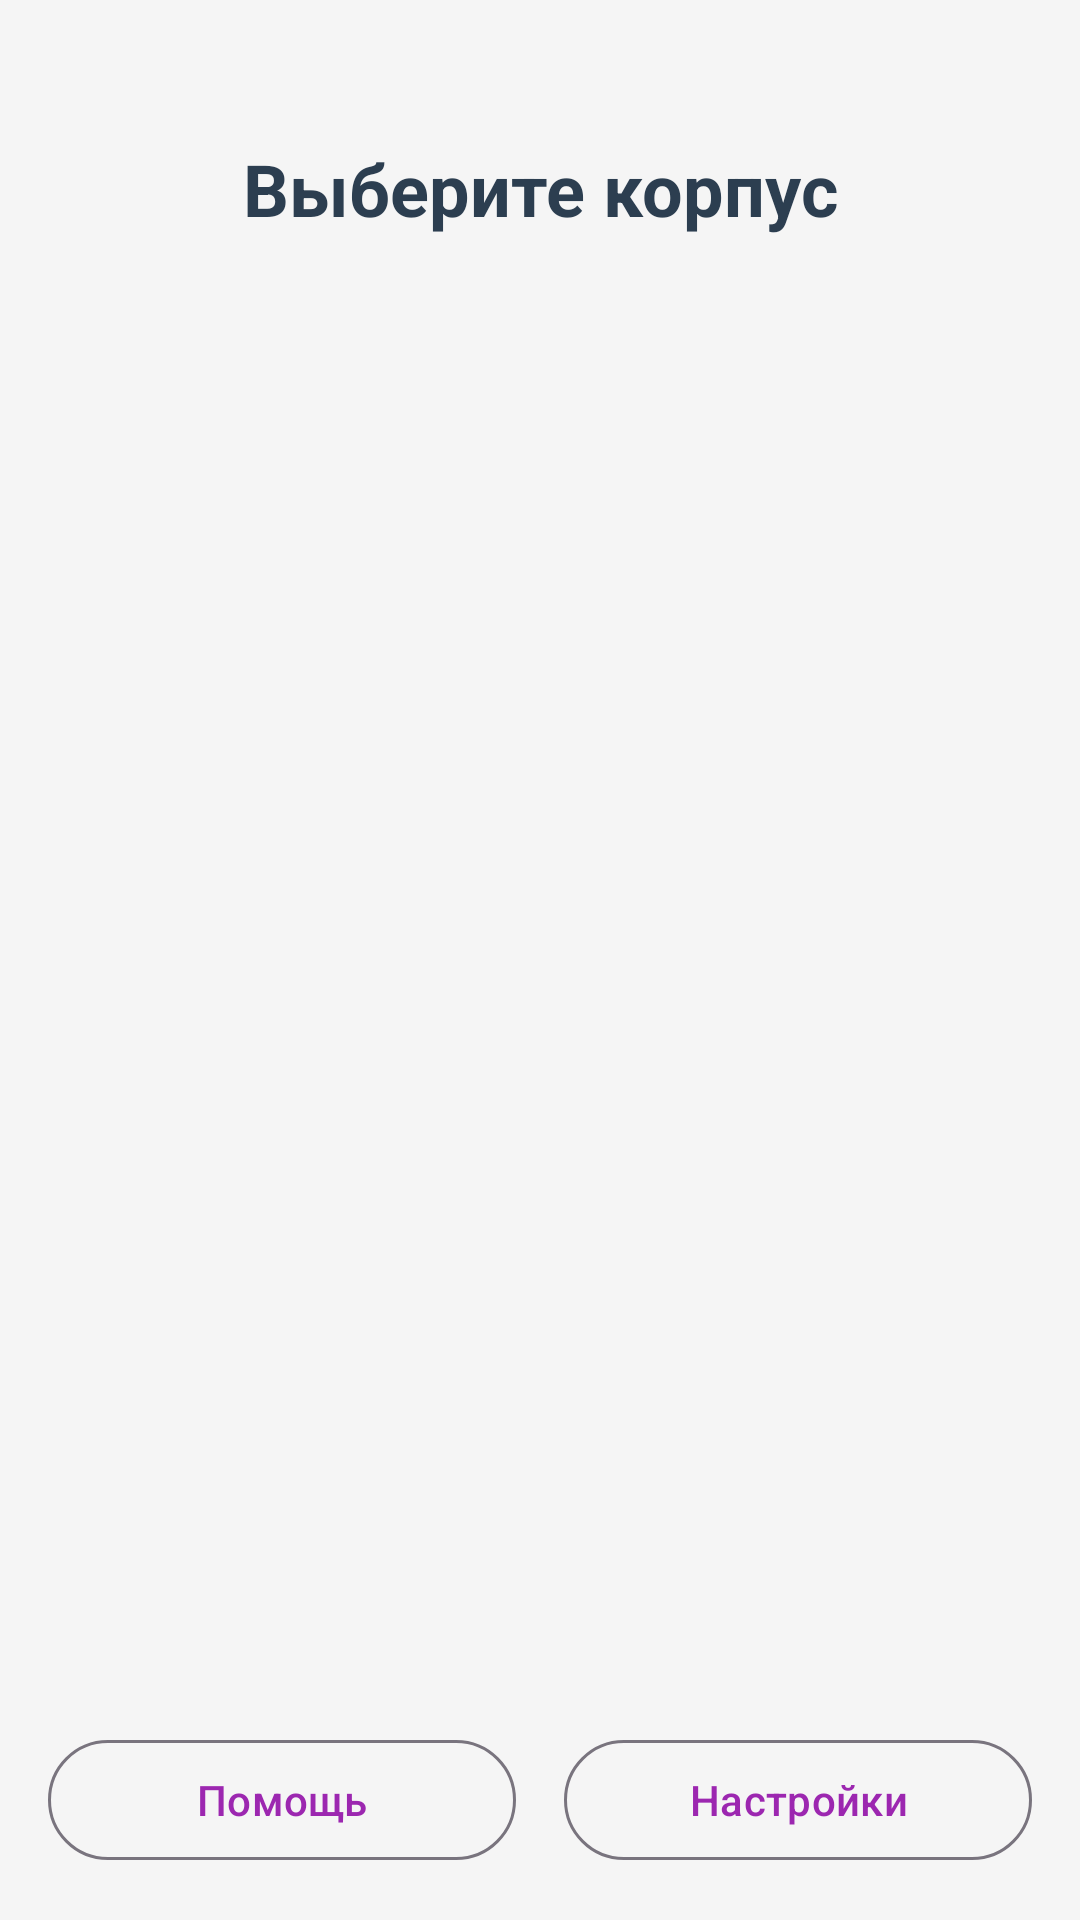

Reconstruct the res/layout file that produces this screen, plus the resources it refers to.
<!-- AndroidManifest.xml: application theme Theme.StudKompas -->
<!-- res/layout/activity_main.xml -->
<?xml version="1.0" encoding="utf-8"?>
<LinearLayout xmlns:android="http://schemas.android.com/apk/res/android"
    android:layout_width="match_parent"
    android:layout_height="match_parent"
    android:background="#f5f5f5"
    android:orientation="vertical"
    android:padding="16dp">

    <TextView
        android:layout_width="match_parent"
        android:layout_height="46dp"
        android:layout_marginTop="24dp"
        android:layout_marginBottom="24dp"
        android:gravity="center"
        android:text="Выберите корпус"
        android:textColor="#2c3e50"
        android:textSize="24sp"
        android:textStyle="bold" />

    <androidx.recyclerview.widget.RecyclerView
        android:id="@+id/recyclerViewBuildings"
        android:layout_width="match_parent"
        android:layout_height="0dp"
        android:layout_weight="1" />


    <LinearLayout
        android:layout_width="match_parent"
        android:layout_height="wrap_content"
        android:layout_marginTop="16dp"
        android:orientation="horizontal">

        <com.google.android.material.button.MaterialButton
            android:id="@+id/buttonHelp"
            style="@style/Widget.Material3.Button.OutlinedButton"
            android:layout_width="0dp"
            android:layout_height="wrap_content"
            android:layout_marginEnd="8dp"
            android:layout_weight="1"
            android:textColor="#9C27B0"
            android:text="Помощь" />

        <com.google.android.material.button.MaterialButton
            android:id="@+id/buttonSettings"
            style="@style/Widget.Material3.Button.OutlinedButton"
            android:layout_width="0dp"
            android:layout_height="wrap_content"
            android:layout_marginStart="8dp"
            android:textColor="#9C27B0"
            android:layout_weight="1"
            android:text="Настройки" />

    </LinearLayout>

</LinearLayout>
<!-- resources referenced by this layout -->
<resources>
  <style name="Theme.StudKompas" parent="Base.Theme.StudKompas" />
  <style name="Base.Theme.StudKompas" parent="Theme.Material3.DayNight.NoActionBar">
          
          
      </style>
</resources>
